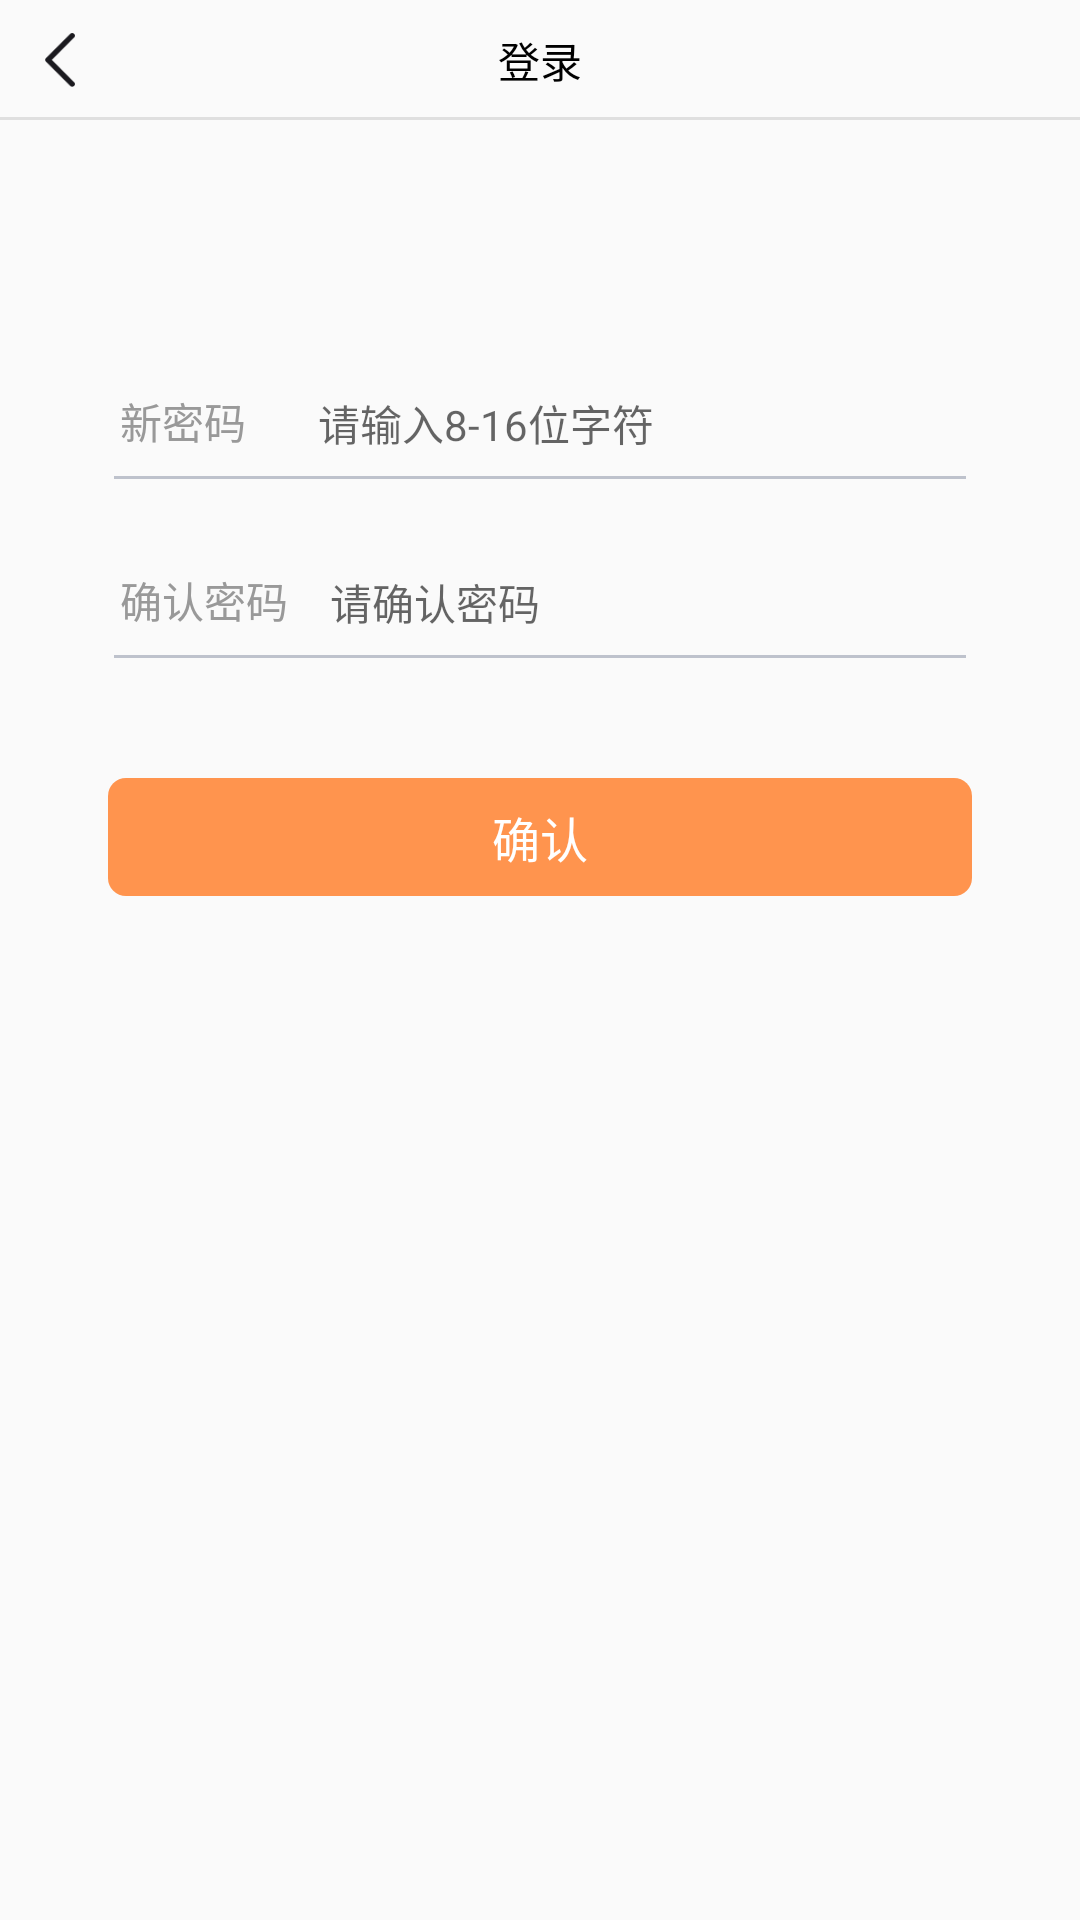

The Android layout XML behind this screen, and the referenced resources:
<!-- AndroidManifest.xml: application theme AppTheme -->
<!-- res/layout/activity_confirm_pwd.xml -->
<?xml version="1.0" encoding="utf-8"?>
<LinearLayout xmlns:android="http://schemas.android.com/apk/res/android"
    xmlns:app="http://schemas.android.com/apk/res-auto"
    xmlns:tools="http://schemas.android.com/tools"
    android:layout_width="match_parent"
    android:layout_height="match_parent"
    android:orientation="vertical"
    tools:context="com.profitfarm.hlks.profit_farm.activity.login.ConfirmPwdActivity">
    <include layout="@layout/include_head_white" />

    <LinearLayout
        android:layout_width="match_parent"
        android:layout_height="wrap_content"
        android:layout_marginLeft="@dimen/dip_40"
        android:layout_marginRight="@dimen/dip_40"
        android:layout_marginTop="@dimen/dip_90"
        android:orientation="horizontal">

        <TextView
            android:layout_width="wrap_content"
            android:layout_height="wrap_content"
            android:text="新密码"
            android:textColor="@color/color_999999"
            android:textSize="@dimen/text_size_14" />

        <EditText
            android:id="@+id/confirm_newpwd_et"
            android:layout_width="match_parent"
            android:layout_height="wrap_content"
            android:background="@null"
            android:maxLength="11"
            android:hint="请输入8-16位字符"
            android:paddingLeft="@dimen/dip_24"
            android:textSize="@dimen/text_size_14" />
    </LinearLayout>

    <ImageView
        android:layout_width="match_parent"
        android:layout_height="@dimen/dip_1"
        android:layout_marginLeft="@dimen/dip_38"
        android:layout_marginRight="@dimen/dip_38"
        android:layout_marginTop="@dimen/dip_8"
        android:background="@color/color_bec2cc" />

    <LinearLayout
        android:layout_width="match_parent"
        android:layout_height="wrap_content"
        android:layout_marginLeft="@dimen/dip_40"
        android:layout_marginRight="@dimen/dip_40"
        android:layout_marginTop="@dimen/dip_30"
        android:orientation="horizontal">

        <TextView
            android:layout_width="wrap_content"
            android:layout_height="wrap_content"
            android:text="确认密码"
            android:textColor="@color/color_999999"
            android:textSize="@dimen/text_size_14" />

        <EditText
            android:id="@+id/confirm_password_et"
            android:layout_width="0dp"
            android:layout_height="wrap_content"
            android:layout_weight="1"
            android:background="@null"
            android:hint="请确认密码"
            android:inputType="textPassword"
            android:paddingLeft="@dimen/dip_14"
            android:textSize="@dimen/text_size_14" />

    </LinearLayout>

    <ImageView
        android:layout_width="match_parent"
        android:layout_height="@dimen/dip_1"
        android:layout_marginLeft="@dimen/dip_38"
        android:layout_marginRight="@dimen/dip_38"
        android:layout_marginTop="@dimen/dip_8"
        android:background="@color/color_bec2cc" />
    <TextView
        android:id="@+id/confirm_lg_btn"
        android:layout_width="match_parent"
        android:layout_height="wrap_content"
        android:layout_marginLeft="@dimen/dip_36"
        android:layout_marginRight="@dimen/dip_36"
        android:layout_marginTop="@dimen/dip_40"
        android:background="@drawable/yuan_text_orgrin"
        android:gravity="center"
        android:padding="@dimen/dip_8"
        android:text="确认"
        android:textColor="@color/white"
        android:textSize="@dimen/dip_16" />
</LinearLayout>
<!-- res/layout/include_head_white.xml (included above) -->
<?xml version="1.0" encoding="utf-8"?>
<RelativeLayout xmlns:android="http://schemas.android.com/apk/res/android"
    xmlns:tloos="http://schemas.android.com/tools"
    android:layout_width="match_parent"
    android:layout_height="@dimen/px80">
    <ImageView
        android:id="@+id/go_back_w"
        android:layout_width="@dimen/px60"
        android:layout_height="@dimen/px60"
        android:layout_gravity="center"
        android:layout_margin="@dimen/px10"
      android:padding="@dimen/dip_6"
        android:src="@drawable/lift"/>
    <TextView
        android:id="@+id/title_w"
        android:layout_width="wrap_content"
        android:layout_height="wrap_content"
        android:textSize="@dimen/text_size_14"
        tloos:text="登录"
        android:textColor="@color/black"
        android:layout_centerVertical="true"
        android:layout_centerHorizontal="true"
        />

    <ImageView
        android:layout_width="match_parent"
        android:layout_height="@dimen/dip_1"
        android:layout_alignParentBottom="true"
        android:layout_alignParentStart="true"
        android:background="@color/color_dfdfdf" />
</RelativeLayout>
<!-- resources referenced by this layout -->
<resources>
  <color name="black">#000000</color>
  <color name="color_999999">#999999</color>
  <color name="color_bec2cc">#BEC2CC</color>
  <color name="color_dfdfdf">#DFDFDF</color>
  <color name="white">#FFFFFF</color>
  <dimen name="dip_1">1dp</dimen>
  <dimen name="dip_14">14dp</dimen>
  <dimen name="dip_16">16dp</dimen>
  <dimen name="dip_24">24dp</dimen>
  <dimen name="dip_30">30dp</dimen>
  <dimen name="dip_36">36dp</dimen>
  <dimen name="dip_38">38dp</dimen>
  <dimen name="dip_40">40dp</dimen>
  <dimen name="dip_6">6dp</dimen>
  <dimen name="dip_8">8dp</dimen>
  <dimen name="dip_90">90dp</dimen>
  <dimen name="px10">5dp</dimen>
  <dimen name="px60">30dp</dimen>
  <dimen name="px80">40dp</dimen>
  <dimen name="text_size_14">14sp</dimen>
  <!-- drawable lift: png bitmap (drawable-xhdpi, 707 bytes) -->
  <!-- drawable yuan_text_orgrin (drawable) -->
  <?xml version="1.0" encoding="utf-8"?>
  <shape xmlns:android="http://schemas.android.com/apk/res/android">
      <solid android:color="@color/color_ff944e"/>
  
      <padding android:top="10px" android:bottom="10px"/>
      <corners android:radius="6dp"/>
  </shape>
  <style name="AppTheme" parent="Theme.AppCompat.Light.NoActionBar">
          
          <item name="colorPrimary">@color/colorPrimary</item>
          <item name="colorPrimaryDark">@color/colorPrimaryDark</item>
          <item name="colorAccent">@color/colorAccent</item>
      </style>
  <color name="color_ff944e">#FF944E</color>
  <color name="colorPrimary">#3F51B5</color>
  <color name="colorPrimaryDark">#303F9F</color>
  <color name="colorAccent">#FF4081</color>
</resources>
